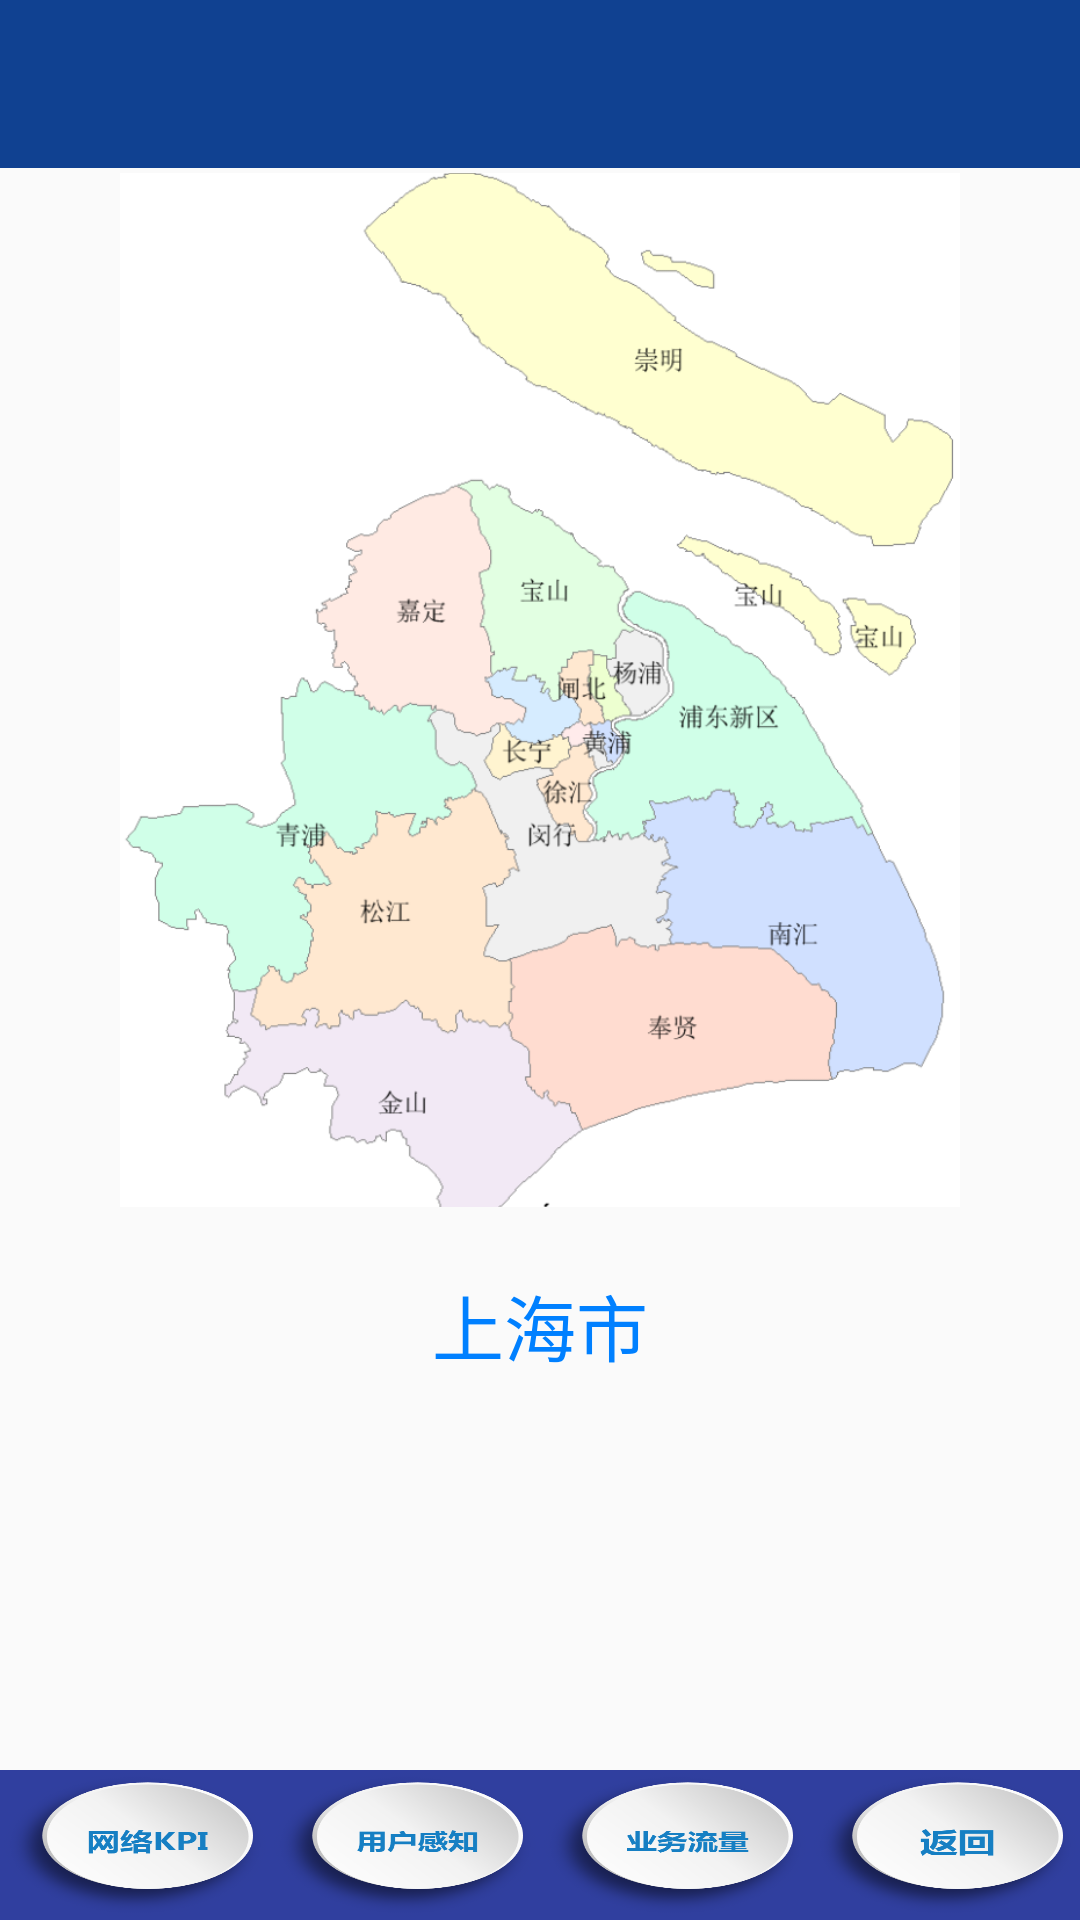

Reconstruct the res/layout file that produces this screen, plus the resources it refers to.
<!-- AndroidManifest.xml: activity theme chart -->
<!-- res/layout/activity_main.xml -->
<?xml version="1.0" encoding="utf-8"?>
<LinearLayout xmlns:android="http://schemas.android.com/apk/res/android"
              xmlns:app="http://schemas.android.com/apk/res-auto"
              android:orientation="vertical"
              android:layout_width="match_parent"
              android:layout_height="match_parent" android:weightSum="1">

    <android.support.design.widget.AppBarLayout
        android:layout_width="match_parent"
        android:layout_height="wrap_content"
        android:theme="@style/chart.AppBarOverlay">

        <android.support.v7.widget.Toolbar
            android:id="@+id/toolbar"
            android:layout_width="match_parent"
            android:layout_height="?attr/actionBarSize"
            android:background="?attr/colorPrimary"
            app:popupTheme="@style/chart.PopupOverlay"/>



    </android.support.design.widget.AppBarLayout>

    <RelativeLayout
        android:layout_width="match_parent"
        android:layout_height="348dp"
    >
        <ImageView
            android:layout_width="wrap_content"
            android:layout_height="wrap_content"
            android:src="@drawable/shanghai"
            android:layout_marginLeft="40dp"
            android:layout_marginRight="40dp"
            android:id="@+id/imageView2"
            android:layout_centerVertical="true" android:layout_centerHorizontal="true"/>

    </RelativeLayout>
    <LinearLayout
        android:orientation="vertical"
        android:layout_width="match_parent"
        android:layout_height="80dp"
        android:layout_weight="1.00"
        android:weightSum="1">
        <TextView
            android:layout_width="match_parent"
            android:layout_height="wrap_content"
            android:text="@string/shanghai"
            android:textSize="24sp"
            android:textAlignment="center"
            android:layout_marginTop="20dp"
            android:textColor="@color/colorAccent"
            android:layout_weight="0.35"/>
    </LinearLayout>
    <LinearLayout
        xmlns:android="http://schemas.android.com/apk/res/android"
        android:orientation="horizontal"
        android:layout_width="match_parent"
        android:layout_height="50dp"
        android:layout_gravity="bottom"
        android:background="@color/colorAccent">

        <RadioGroup
            android:layout_width="match_parent"
            android:layout_height="match_parent"
            android:orientation="horizontal" android:background="@color/colorPrimaryDark">

            <RadioButton
                android:id="@+id/tab_image1"
                android:layout_width="0dp"
                android:layout_height="match_parent"
                android:layout_weight="1"
                android:button="@null"
                android:background="@drawable/kpi" />

            <RadioButton
                android:id="@+id/tab_image2"
                android:layout_width="0dp"
                android:layout_height="match_parent"
                android:layout_weight="1"
                android:button="@null"
                android:background="@drawable/user"/>
            <RadioButton
                android:id="@+id/tab_image3"
                android:layout_width="0dp"
                android:layout_height="match_parent"
                android:layout_weight="1"
                android:button="@null"
                android:background="@drawable/traffic"/>
            <RadioButton
                android:id="@+id/tab_image4"
                android:layout_width="0dp"
                android:layout_height="match_parent"
                android:layout_weight="1"
                android:button="@null"
                android:background="@drawable/back"/>

        </RadioGroup>


    </LinearLayout>

</LinearLayout>
<!-- resources referenced by this layout -->
<resources>
  <color name="colorAccent">#0080ff</color>
  <color name="colorPrimaryDark">#303f9f</color>
  <!-- drawable back: png bitmap (drawable, 57659 bytes) -->
  <!-- drawable kpi: png bitmap (drawable, 60516 bytes) -->
  <!-- drawable shanghai: png bitmap (drawable, 101450 bytes) -->
  <!-- drawable traffic: png bitmap (drawable, 59813 bytes) -->
  <!-- drawable user: png bitmap (drawable, 59789 bytes) -->
  <string name="shanghai">上海市</string>
  <style name="chart.AppBarOverlay" parent="ThemeOverlay.AppCompat.Dark.ActionBar" />
  <style name="chart.PopupOverlay" parent="ThemeOverlay.AppCompat.Light" />
  <style name="chart" parent="Theme.AppCompat.Light.DarkActionBar">
          
          <item name="colorPrimary">@color/colorPrimary</item>
          <item name="colorPrimaryDark">@color/colorPrimaryDark</item>
          <item name="colorAccent">@color/colorAccent</item>
          <item name="windowNoTitle">true</item>
      </style>
  <color name="colorPrimary">#104191</color>
</resources>
